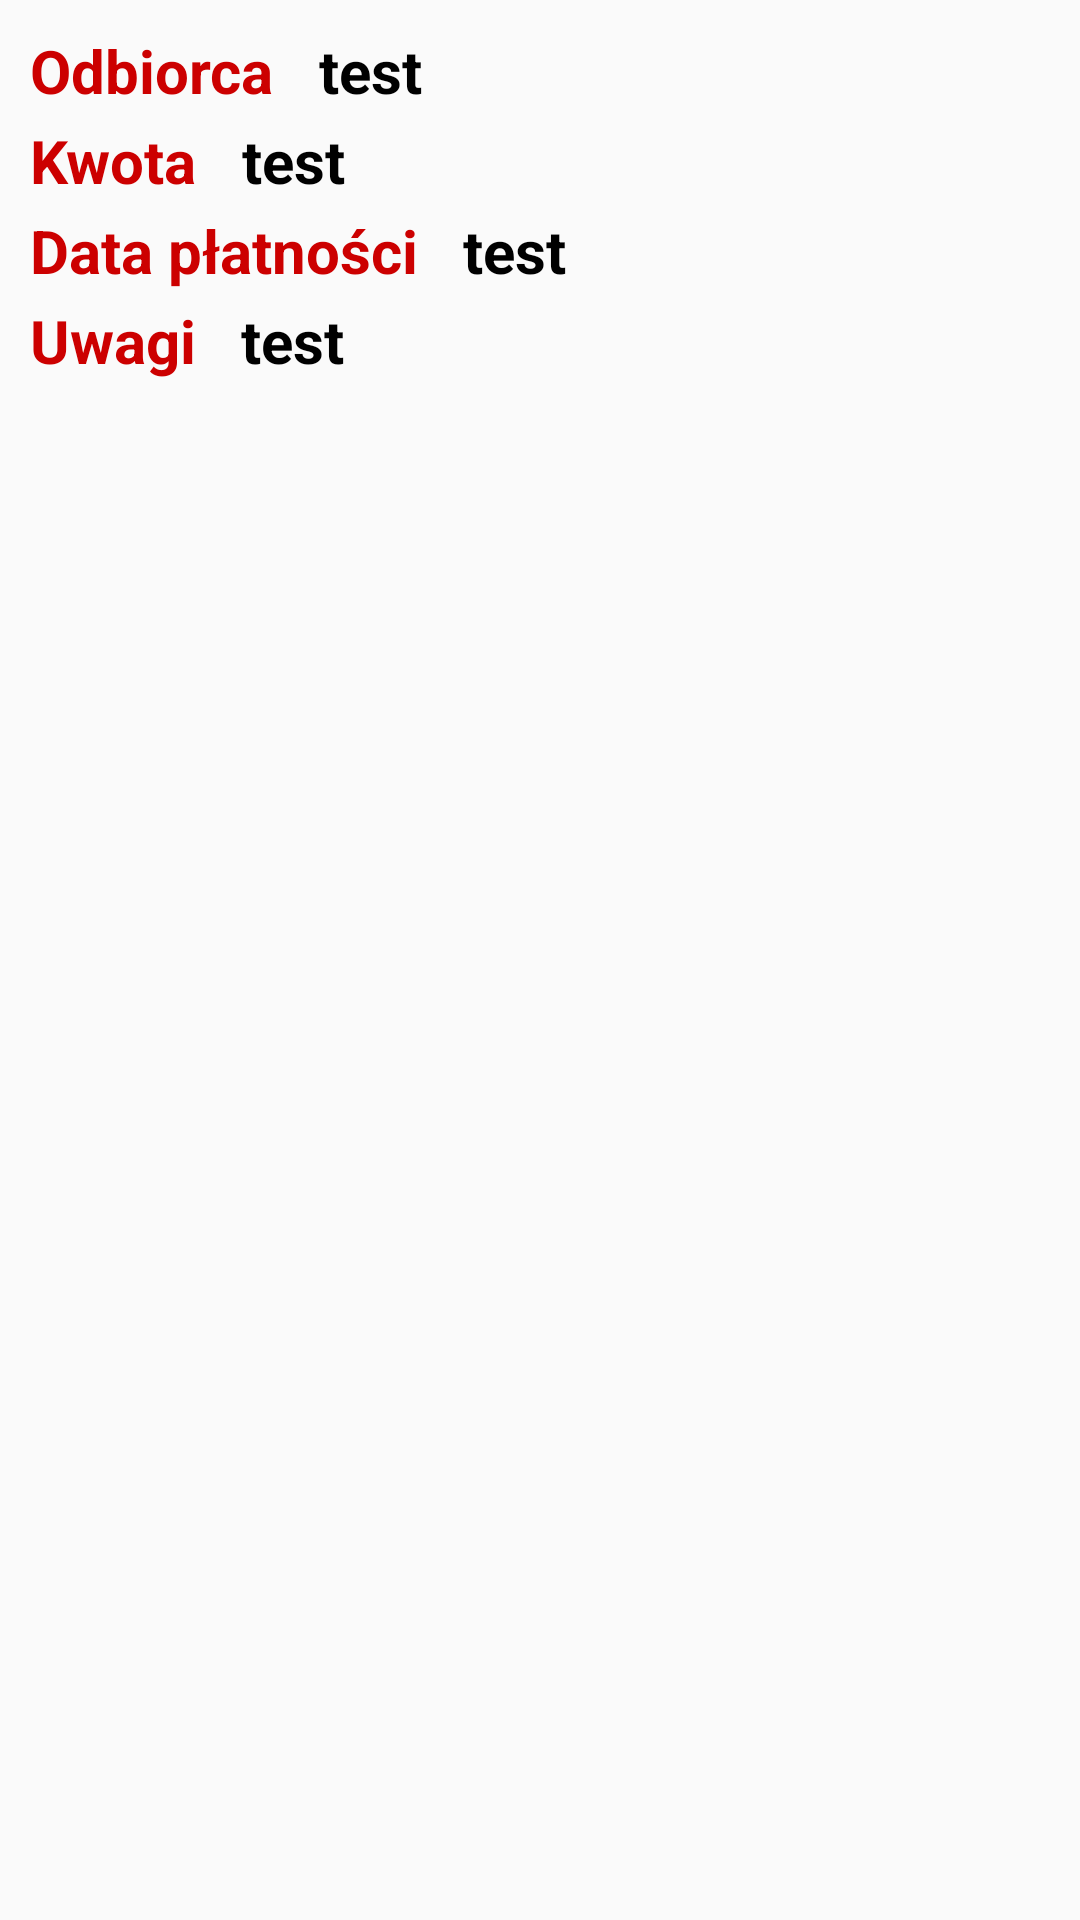

Write the Android layout XML for this screen, with the resource values it uses.
<!-- AndroidManifest.xml: application theme AppTheme -->
<!-- res/layout/row.xml -->
<?xml version="1.0" encoding="utf-8"?>
    <RelativeLayout xmlns:android="http://schemas.android.com/apk/res/android"
        android:layout_width="match_parent"
        android:layout_height="wrap_content"
        android:layout_alignParentStart="true"
        android:layout_alignParentTop="true"
        android:layout_alignParentEnd="true"
        android:layout_marginStart="0dp"
        android:layout_marginTop="0dp"
        android:layout_marginEnd="0dp"
        android:orientation="vertical"
        android:padding="10dp">


        <LinearLayout
            android:id="@+id/receiver_layout"
            android:layout_width="match_parent"
            android:layout_height="30dp">

            <TextView
                android:id="@+id/receiver_label"
                android:layout_width="wrap_content"
                android:layout_height="wrap_content"
                android:text="@string/receiver_row"
                android:textAppearance="?android:attr/textAppearanceSmall"
                android:textColor="@android:color/holo_red_dark"
                android:textSize="20dp"
                android:textStyle="bold" />

            <TextView
                android:id="@+id/receiver_value"
                android:layout_width="wrap_content"
                android:layout_height="wrap_content"
                android:layout_marginLeft="15dp"
                android:layout_toRightOf="@+id/receiver_label"
                android:text="test"
                android:textAppearance="?android:attr/textAppearanceSmall"
                android:textColor="@android:color/black"
                android:textSize="20dp"
                android:textStyle="bold" />
        </LinearLayout>

        <LinearLayout
            android:id="@+id/charge_layout"
            android:layout_width="match_parent"
            android:layout_height="30dp"
            android:layout_below="@id/receiver_layout">

            <TextView
                android:id="@+id/charge_label"
                android:layout_width="wrap_content"
                android:layout_height="wrap_content"
                android:text="@string/charge"
                android:textAppearance="?android:attr/textAppearanceSmall"
                android:textColor="@android:color/holo_red_dark"
                android:textSize="20dp"
                android:textStyle="bold" />

            <TextView
                android:id="@+id/charge_value"
                android:layout_width="wrap_content"
                android:layout_height="wrap_content"
                android:layout_marginLeft="15dp"
                android:layout_toRightOf="@+id/receiver_label"
                android:text="test"
                android:textAppearance="?android:attr/textAppearanceSmall"
                android:textColor="@android:color/black"
                android:textSize="20dp"
                android:textStyle="bold" />
        </LinearLayout>

        <LinearLayout
            android:id="@+id/data_layout"
            android:layout_width="match_parent"
            android:layout_height="30dp"
            android:layout_below="@id/charge_layout">

            <TextView
                android:id="@+id/data_label"
                android:layout_width="wrap_content"
                android:layout_height="wrap_content"
                android:text="@string/dateOfPayment"
                android:textAppearance="?android:attr/textAppearanceSmall"
                android:textColor="@android:color/holo_red_dark"
                android:textSize="20dp"
                android:textStyle="bold" />

            <TextView
                android:id="@+id/date_value"
                android:layout_width="wrap_content"
                android:layout_height="wrap_content"
                android:layout_marginLeft="15dp"
                android:layout_toRightOf="@+id/receiver_label"
                android:text="test"
                android:textAppearance="?android:attr/textAppearanceSmall"
                android:textColor="@android:color/black"
                android:textSize="20dp"
                android:textStyle="bold" />
        </LinearLayout>

        <LinearLayout
            android:id="@+id/comments_layout"
            android:layout_width="match_parent"
            android:layout_height="30dp"
            android:layout_below="@id/data_layout">

            <TextView
                android:id="@+id/comments_label"
                android:layout_width="wrap_content"
                android:layout_height="wrap_content"
                android:text="@string/comments"
                android:textAppearance="?android:attr/textAppearanceSmall"
                android:textColor="@android:color/holo_red_dark"
                android:textSize="20dp"
                android:textStyle="bold" />

            <TextView
                android:id="@+id/comments_value"
                android:layout_width="wrap_content"
                android:layout_height="wrap_content"
                android:layout_marginLeft="15dp"
                android:layout_toRightOf="@+id/receiver_label"
                android:text="test"
                android:textAppearance="?android:attr/textAppearanceSmall"
                android:textColor="@android:color/black"
                android:textSize="20dp"
                android:textStyle="bold" />
        </LinearLayout>
    </RelativeLayout>
<!-- resources referenced by this layout -->
<resources>
  <string name="charge">Kwota</string>
  <string name="comments">Uwagi</string>
  <string name="dateOfPayment">Data płatności</string>
  <string name="receiver_row">Odbiorca</string>
  <style name="AppTheme" parent="Theme.AppCompat.Light.NoActionBar">
          
          <item name="colorPrimary">@color/colorPrimary</item>
          <item name="colorPrimaryDark">@color/colorPrimaryDark</item>
          <item name="colorAccent">@color/colorAccent</item>
      </style>
  <color name="colorPrimary">#6200EE</color>
  <color name="colorPrimaryDark">#3700B3</color>
  <color name="colorAccent">#FC0303</color>
</resources>
